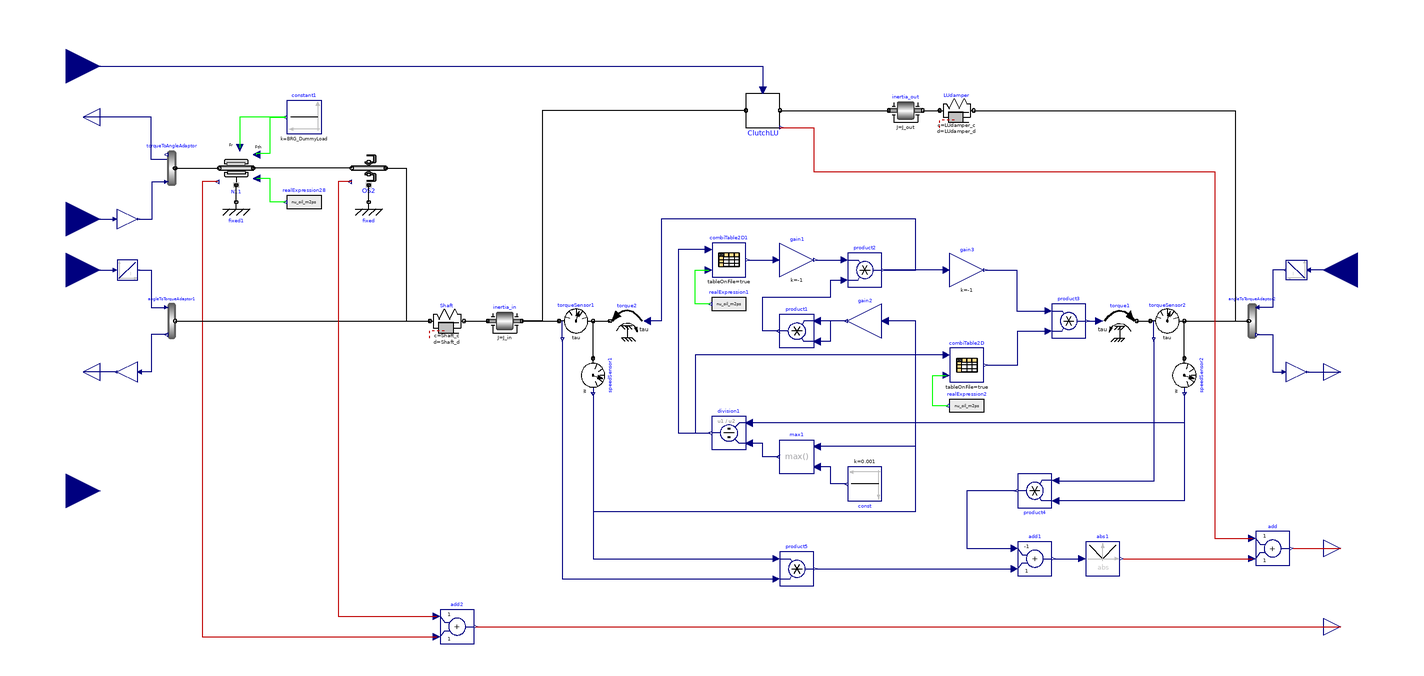

Above is the diagram view of the following Modelica model: its components placed by their Placement annotations and its connect equations drawn as lines.

model TorqueConverter
      constant String currDir = Modelica.Utilities.Files.loadResource("modelica://TRAMI_L3_STEP_AT/Resources");
      constant Real BRG_DummyLoad = 1000;
      parameter String StartDeviceFileName;
      parameter String CapacityCoefficientTabName;
      parameter String TorqueRatioTabName;
      parameter Real Oil_Viscosity_Breakpoint[:];
      parameter Modelica.Units.SI.Inertia J_in = 0.01;
      parameter Modelica.Units.SI.Inertia J_out = 0.01;
      parameter Modelica.Units.SI.RotationalSpringConstant Shaft_c = 1e5;
      parameter Modelica.Units.SI.RotationalDampingConstant Shaft_d = 1e3;
      parameter Modelica.Units.SI.RotationalSpringConstant LUdamper_c = 1e3;
      parameter Modelica.Units.SI.RotationalDampingConstant LUdamper_d = 1e3;
      Modelica.Blocks.Math.Division division1 annotation (
        Placement(visible = true, transformation(origin = {10, -66}, extent = {{10, -10}, {-10, 10}}, rotation = 0)));
      Modelica.Blocks.Math.Gain gain1(k = -1) annotation (
        Placement(visible = true, transformation(origin = {50, 36}, extent = {{-10, -10}, {10, 10}}, rotation = 0)));
      Modelica.Blocks.Math.Product product1 annotation (
        Placement(visible = true, transformation(origin = {50, -6}, extent = {{10, -10}, {-10, 10}}, rotation = 0)));
      Modelica.Blocks.Math.Product product2 annotation (
        Placement(visible = true, transformation(origin = {90, 30}, extent = {{-10, -10}, {10, 10}}, rotation = 0)));
      Modelica.Blocks.Math.Gain gain3(k = -1) annotation (
        Placement(visible = true, transformation(origin = {150, 30}, extent = {{-10, -10}, {10, 10}}, rotation = 0)));
      Modelica.Blocks.Math.Product product3 annotation (
        Placement(visible = true, transformation(origin = {210, 0}, extent = {{-10, -10}, {10, 10}}, rotation = 0)));
      Modelica.Blocks.Interfaces.RealInput tau_lockup_cap annotation (
        Placement(visible = true, transformation(origin = {-380, 150}, extent = {{-20, -20}, {20, 20}}, rotation = 0), iconTransformation(origin = {0, 170}, extent = {{-20, -20}, {20, 20}}, rotation = -90)));
      Modelica.Blocks.Math.Add add1(k1 = -1, k2 = +1) annotation (
        Placement(visible = true, transformation(origin = {190, -140}, extent = {{10, 10}, {-10, -10}}, rotation = 180)));
      Modelica.Blocks.Sources.Constant const(k = 1e-3) annotation (
        Placement(visible = true, transformation(origin = {90, -96}, extent = {{-10, -10}, {10, 10}}, rotation = 180)));
      Modelica.Mechanics.Rotational.Components.SpringDamper LUdamper(c = LUdamper_c, d = LUdamper_d, phi_rel(fixed = true, start = 0), w_rel(fixed = true, start = 0)) annotation (
        Placement(visible = true, transformation(origin = {144, 124}, extent = {{-10, -10}, {10, 10}}, rotation = 0)));
      Modelica.Mechanics.Rotational.Components.SpringDamper Shaft(c = Shaft_c, d = Shaft_d, phi_rel(fixed = true, start = 0), w_rel(fixed = true, start = 0)) annotation (
        Placement(visible = true, transformation(origin = {-156, 0}, extent = {{-10, -10}, {10, 10}}, rotation = 0)));
      Modelica.Mechanics.Rotational.Components.Inertia inertia_in(J = J_in) annotation (
        Placement(visible = true, transformation(origin = {-122, 0}, extent = {{-10, -10}, {10, 10}}, rotation = 0)));
      Modelica.Blocks.Math.Product product5 annotation (
        Placement(visible = true, transformation(origin = {50, -146}, extent = {{-10, -10}, {10, 10}}, rotation = 0)));
      Modelica.Blocks.Math.Product product4 annotation (
        Placement(visible = true, transformation(origin = {190, -100}, extent = {{10, 10}, {-10, -10}}, rotation = 0)));
      Modelica.Blocks.Math.Abs abs1 annotation (
        Placement(visible = true, transformation(origin = {230, -140}, extent = {{-10, -10}, {10, 10}}, rotation = 0)));
      Modelica.Mechanics.Rotational.Sensors.TorqueSensor torqueSensor1 annotation (
        Placement(visible = true, transformation(origin = {-80, 0}, extent = {{-10, -10}, {10, 10}}, rotation = 0)));
      Modelica.Mechanics.Rotational.Sensors.SpeedSensor speedSensor1 annotation (
        Placement(visible = true, transformation(origin = {-70, -32}, extent = {{-10, -10}, {10, 10}}, rotation = -90)));
      Modelica.Mechanics.Rotational.Sensors.TorqueSensor torqueSensor2 annotation (
        Placement(visible = true, transformation(origin = {268, 0}, extent = {{-10, -10}, {10, 10}}, rotation = 0)));
      Modelica.Mechanics.Rotational.Sensors.SpeedSensor speedSensor2 annotation (
        Placement(visible = true, transformation(origin = {278, -32}, extent = {{-10, -10}, {10, 10}}, rotation = -90)));
      Modelica.Mechanics.Rotational.Sources.Torque torque1 annotation (
        Placement(visible = true, transformation(origin = {240, 0}, extent = {{-10, -10}, {10, 10}}, rotation = 0)));
      Modelica.Mechanics.Rotational.Sources.Torque torque2 annotation (
        Placement(visible = true, transformation(origin = {-50, 0}, extent = {{10, -10}, {-10, 10}}, rotation = 0)));
      TRAMI_L3_STEP_AT.TransMission.Mechanics.Elements.Clutch ClutchLU(tanhCoeff = -350) annotation (
        Placement(visible = true, transformation(origin = {30, 124}, extent = {{-10, -10}, {10, 10}}, rotation = 0)));
      Modelica.Mechanics.Rotational.Components.Inertia inertia_out(J = J_out, w(start = 0)) annotation (
        Placement(visible = true, transformation(origin = {114, 124}, extent = {{-10, -10}, {10, 10}}, rotation = 0)));
      Modelica.Blocks.Interfaces.RealOutput Qf_SD_PNT_W annotation (
        Placement(visible = true, transformation(origin = {370, -134}, extent = {{-10, -10}, {10, 10}}, rotation = 0), iconTransformation(origin = {110, -100}, extent = {{-10, -10}, {10, 10}}, rotation = 0)));
      Modelica.Blocks.Math.Gain gain2(k = 60 / (2 * Modelica.Constants.pi)) annotation (
        Placement(visible = true, transformation(origin = {90, 0}, extent = {{10, -10}, {-10, 10}}, rotation = 0)));
      Modelica.Mechanics.Rotational.Components.AngleToTorqueAdaptor angleToTorqueAdaptor2(use_a = false, use_w = false) annotation (
        Placement(visible = true, transformation(origin = {318, 0}, extent = {{10, -10}, {-10, 10}}, rotation = 0)));
      Modelica.Blocks.Interfaces.RealInput w_TM_PNT_TC_radps annotation (
        Placement(visible = true, transformation(origin = {380, 30}, extent = {{20, -20}, {-20, 20}}, rotation = 0), iconTransformation(origin = {120, 40}, extent = {{20, -20}, {-20, 20}}, rotation = 0)));
      Modelica.Blocks.Interfaces.RealOutput trq_TM_PNT_TC_Nm annotation (
        Placement(visible = true, transformation(origin = {370, -30}, extent = {{-10, -10}, {10, 10}}, rotation = 0), iconTransformation(origin = {110, -40}, extent = {{-10, -10}, {10, 10}}, rotation = 0)));
      Modelica.Mechanics.Rotational.Components.AngleToTorqueAdaptor angleToTorqueAdaptor1(use_a = false, use_w = false) annotation (
        Placement(visible = true, transformation(origin = {-318, 0}, extent = {{-10, -10}, {10, 10}}, rotation = 0)));
      Modelica.Blocks.Interfaces.RealOutput trq_TM_PNT_FW_Nm annotation (
        Placement(visible = true, transformation(origin = {-370, -30}, extent = {{10, -10}, {-10, 10}}, rotation = 0), iconTransformation(origin = {-110, -80}, extent = {{10, -10}, {-10, 10}}, rotation = 0)));
      Modelica.Blocks.Interfaces.RealInput w_TM_PNT_FW_radps annotation (
        Placement(visible = true, transformation(origin = {-380, 30}, extent = {{-20, -20}, {20, 20}}, rotation = 0), iconTransformation(origin = {-120, -20}, extent = {{-20, -20}, {20, 20}}, rotation = 0)));
      Modelica.Blocks.Math.Gain gain4(k = -1) annotation (
        Placement(visible = true, transformation(origin = {344, -30}, extent = {{-6, -6}, {6, 6}}, rotation = 0)));
      Modelica.Blocks.Math.Gain gain5(k = -1) annotation (
        Placement(visible = true, transformation(origin = {-344, -30}, extent = {{6, -6}, {-6, 6}}, rotation = 0)));
      Modelica.Blocks.Continuous.Integrator integrator1(k = 1, y_start = 0) annotation (
        Placement(visible = true, transformation(origin = {-344, 30}, extent = {{-6, -6}, {6, 6}}, rotation = 0)));
      Modelica.Blocks.Continuous.Integrator integrator2(k = 1, y_start = 0) annotation (
        Placement(visible = true, transformation(origin = {344, 30}, extent = {{6, -6}, {-6, 6}}, rotation = 0)));
      Modelica.Blocks.Math.Max max1 annotation (
        Placement(visible = true, transformation(origin = {50, -80}, extent = {{10, -10}, {-10, 10}}, rotation = 0)));
      Modelica.Mechanics.Rotational.Components.Fixed fixed annotation (
        Placement(visible = true, transformation(origin = {-202, 70}, extent = {{-10, -10}, {10, 10}}, rotation = 0)));
      TRAMI_L3_STEP_AT.TransMission.Mechanics.Elements.OilSeal OS2(OilSeal_friction_filename = "OS2.txt") annotation (
        Placement(visible = true, transformation(origin = {-202, 90}, extent = {{10, -10}, {-10, 10}}, rotation = 0)));
      TRAMI_L3_STEP_AT.TransMission.Mechanics.Elements.BRG_RadialNeedle N11(BRG_Friction_Filename = "N11.txt") annotation (
        Placement(visible = true, transformation(origin = {-280, 90}, extent = {{10, -10}, {-10, 10}}, rotation = 0)));
      Modelica.Mechanics.Rotational.Components.Fixed fixed1 annotation (
        Placement(visible = true, transformation(origin = {-280, 70}, extent = {{-10, -10}, {10, 10}}, rotation = 0)));
      Modelica.Blocks.Sources.Constant constant1(k = BRG_DummyLoad) annotation (
        Placement(visible = true, transformation(origin = {-240, 120}, extent = {{10, -10}, {-10, 10}}, rotation = 0)));
      Modelica.Blocks.Interfaces.RealInput nu_oil_m2ps annotation (
        Placement(visible = true, transformation(origin = {-380, -100}, extent = {{-20, -20}, {20, 20}}, rotation = 0), iconTransformation(origin = {-120, -140}, extent = {{-20, -20}, {20, 20}}, rotation = 0)));
      Modelica.Blocks.Sources.RealExpression realExpression28(y = nu_oil_m2ps) annotation (
        Placement(visible = true, transformation(origin = {-240, 70}, extent = {{10, -10}, {-10, 10}}, rotation = 0)));
      Modelica.Mechanics.Rotational.Components.TorqueToAngleAdaptor torqueToAngleAdaptor(use_a = false, use_w = true) annotation (
        Placement(visible = true, transformation(origin = {-318, 90}, extent = {{10, -10}, {-10, 10}}, rotation = 0)));
      Modelica.Blocks.Interfaces.RealOutput w_TM_PNT_OP_radps annotation (
        Placement(visible = true, transformation(origin = {-370, 120}, extent = {{10, -10}, {-10, 10}}, rotation = 0), iconTransformation(origin = {-110, 120}, extent = {{10, -10}, {-10, 10}}, rotation = 0)));
      Modelica.Blocks.Math.Gain gain(k = -1) annotation (
        Placement(visible = true, transformation(origin = {-344, 60}, extent = {{-6, -6}, {6, 6}}, rotation = 0)));
      Modelica.Blocks.Interfaces.RealInput trq_TM_PNT_OP_Nm annotation (
        Placement(visible = true, transformation(origin = {-380, 60}, extent = {{-20, -20}, {20, 20}}, rotation = 0), iconTransformation(origin = {-120, 60}, extent = {{-20, -20}, {20, 20}}, rotation = 0)));
      Modelica.Blocks.Interfaces.RealOutput Qf_GB_PNT_W annotation (
        Placement(visible = true, transformation(origin = {370, -180}, extent = {{-10, -10}, {10, 10}}, rotation = 0), iconTransformation(origin = {110, -140}, extent = {{-10, -10}, {10, 10}}, rotation = 0)));
      Modelica.Blocks.Math.Add add2(k1 = +1, k2 = +1) annotation (
        Placement(visible = true, transformation(origin = {-150, -180}, extent = {{10, 10}, {-10, -10}}, rotation = 180)));
      Modelica.Blocks.Tables.CombiTable2Ds combiTable2D1(fileName = currDir + "/Tables/" + StartDeviceFileName, smoothness = Modelica.Blocks.Types.Smoothness.LinearSegments, tableName = CapacityCoefficientTabName, tableOnFile = true) annotation (
        Placement(visible = true, transformation(origin = {10, 36}, extent = {{-10, -10}, {10, 10}}, rotation = 0)));
      Modelica.Blocks.Tables.CombiTable2Ds combiTable2D(fileName = currDir + "/Tables/" + StartDeviceFileName, smoothness = Modelica.Blocks.Types.Smoothness.LinearSegments, tableName = TorqueRatioTabName, tableOnFile = true) annotation (
        Placement(visible = true, transformation(origin = {150, -26}, extent = {{-10, -10}, {10, 10}}, rotation = 0)));
      Modelica.Blocks.Sources.RealExpression realExpression1(y = nu_oil_m2ps) annotation (
        Placement(visible = true, transformation(origin = {10, 10}, extent = {{10, -10}, {-10, 10}}, rotation = 0)));
      Modelica.Blocks.Sources.RealExpression realExpression2(y = nu_oil_m2ps) annotation (
        Placement(visible = true, transformation(origin = {150, -50}, extent = {{10, -10}, {-10, 10}}, rotation = 0)));
      Modelica.Blocks.Math.Add add(k1 = +1, k2 = +1) annotation (
        Placement(visible = true, transformation(origin = {330, -134}, extent = {{10, 10}, {-10, -10}}, rotation = 180)));
    equation
      connect(const.y, max1.u2) annotation (
        Line(points = {{79, -96}, {70, -96}, {70, -86}, {62, -86}}, color = {0, 0, 127}));
      connect(max1.y, division1.u2) annotation (
        Line(points = {{39, -80}, {30, -80}, {30, -72}, {22, -72}}, color = {0, 0, 127}));
      connect(speedSensor1.w, max1.u1) annotation (
        Line(points = {{-70, -43}, {-70, -112}, {120, -112}, {120, -74}, {62, -74}}, color = {0, 0, 127}));
      connect(gain4.y, trq_TM_PNT_TC_Nm) annotation (
        Line(points = {{351, -30}, {370, -30}}, color = {0, 0, 127}));
      connect(angleToTorqueAdaptor2.tau, gain4.u) annotation (
        Line(points = {{321, -8}, {330, -8}, {330, -30}, {337, -30}}, color = {0, 0, 127}));
      connect(integrator2.y, angleToTorqueAdaptor2.phi) annotation (
        Line(points = {{337, 30}, {330, 30}, {330, 8}, {321, 8}}, color = {0, 0, 127}));
      connect(w_TM_PNT_TC_radps, integrator2.u) annotation (
        Line(points = {{380, 30}, {351, 30}}, color = {0, 0, 127}));
      connect(gain5.y, trq_TM_PNT_FW_Nm) annotation (
        Line(points = {{-351, -30}, {-370, -30}}, color = {0, 0, 127}));
      connect(angleToTorqueAdaptor1.tau, gain5.u) annotation (
        Line(points = {{-321, -8}, {-330, -8}, {-330, -30}, {-337, -30}}, color = {0, 0, 127}));
      connect(integrator1.y, angleToTorqueAdaptor1.phi) annotation (
        Line(points = {{-337, 30}, {-330, 30}, {-330, 8}, {-321, 8}}, color = {0, 0, 127}));
      connect(w_TM_PNT_FW_radps, integrator1.u) annotation (
        Line(points = {{-380, 30}, {-351, 30}}, color = {0, 0, 127}));
      connect(gain2.y, product1.u2) annotation (
        Line(points = {{79, 0}, {69.5, 0}, {69.5, -12}, {62, -12}}, color = {0, 0, 127}));
      connect(speedSensor1.w, gain2.u) annotation (
        Line(points = {{-70, -43}, {-70, -112}, {120, -112}, {120, 0}, {102, 0}}, color = {0, 0, 127}));
      connect(gain2.y, product1.u1) annotation (
        Line(points = {{79, 0}, {62, 0}}, color = {0, 0, 127}));
      connect(torqueSensor2.flange_b, angleToTorqueAdaptor2.flange) annotation (
        Line(points = {{278, 0}, {316, 0}}));
      connect(ClutchLU.flange_b, inertia_out.flange_a) annotation (
        Line(points = {{40, 124}, {104, 124}}));
      connect(inertia_out.flange_b, LUdamper.flange_a) annotation (
        Line(points = {{124, 124}, {134, 124}}));
      connect(torqueSensor1.tau, product5.u2) annotation (
        Line(points = {{-88, -11}, {-88, -152}, {38, -152}}, color = {0, 0, 127}));
      connect(speedSensor2.flange, torqueSensor2.flange_b) annotation (
        Line(points = {{278, -22}, {278, 0}}));
      connect(torque1.flange, torqueSensor2.flange_a) annotation (
        Line(points = {{250, 0}, {258, 0}}));
      connect(torqueSensor2.tau, product4.u2) annotation (
        Line(points = {{260, -11}, {260, -94.5}, {202, -94.5}, {202, -94}}, color = {0, 0, 127}));
      connect(tau_lockup_cap, ClutchLU.tau_clutch_cap) annotation (
        Line(points = {{-380, 150}, {30, 150}, {30, 136}}, color = {0, 0, 127}));
      connect(speedSensor2.w, division1.u1) annotation (
        Line(points = {{278, -43}, {278, -60}, {22, -60}}, color = {0, 0, 127}));
      connect(product3.y, torque1.tau) annotation (
        Line(points = {{221, 0}, {228, 0}}, color = {0, 0, 127}));
      connect(gain3.y, product3.u1) annotation (
        Line(points = {{161, 30}, {179.5, 30}, {179.5, 6}, {198, 6}}, color = {0, 0, 127}));
      connect(speedSensor2.w, product4.u1) annotation (
        Line(points = {{278, -43}, {278, -106}, {202, -106}}, color = {0, 0, 127}));
      connect(speedSensor1.w, product5.u1) annotation (
        Line(points = {{-70, -43}, {-70, -140}, {38, -140}}, color = {0, 0, 127}));
      connect(add1.y, abs1.u) annotation (
        Line(points = {{201, -140}, {218, -140}}, color = {0, 0, 127}));
      connect(product4.y, add1.u1) annotation (
        Line(points = {{179, -100}, {150, -100}, {150, -134}, {178, -134}}, color = {0, 0, 127}));
      connect(product5.y, add1.u2) annotation (
        Line(points = {{61, -146}, {178, -146}}, color = {0, 0, 127}));
      connect(Shaft.flange_b, inertia_in.flange_a) annotation (
        Line(points = {{-146, 0}, {-132, 0}}));
      connect(product1.y, product2.u2) annotation (
        Line(points = {{39, -6}, {30, -6}, {30, 14}, {70, 14}, {70, 24}, {78, 24}}, color = {0, 0, 127}));
      connect(gain1.y, product2.u1) annotation (
        Line(points = {{61, 36}, {78, 36}}, color = {0, 0, 127}));
      connect(gain3.u, product2.y) annotation (
        Line(points = {{138, 30}, {101, 30}}, color = {0, 0, 127}));
      connect(product2.y, torque2.tau) annotation (
        Line(points = {{101, 30}, {120, 30}, {120, 60}, {-30, 60}, {-30, 0}, {-38, 0}}, color = {0, 0, 127}));
      connect(fixed.flange, OS2.support) annotation (
        Line(points = {{-202, 70}, {-202, 80}}));
      connect(fixed1.flange, N11.support) annotation (
        Line(points = {{-280, 70}, {-280, 80}}));
      connect(OS2.flange_b, N11.flange_a) annotation (
        Line(points = {{-212, 90}, {-270, 90}}));
      connect(constant1.y, N11.Fr) annotation (
        Line(points = {{-251, 120}, {-278, 120}, {-278, 102}}, color = {0, 255, 0}));
      connect(N11.Fth, constant1.y) annotation (
        Line(points = {{-268, 98}, {-268, 99}, {-260, 99}, {-260, 120}, {-251, 120}}, color = {0, 255, 0}));
      connect(realExpression28.y, N11.nu_oil_m2ps) annotation (
        Line(points = {{-251, 70}, {-260, 70}, {-260, 84}, {-268, 84}}, color = {0, 255, 0}));
      connect(OS2.flange_a, Shaft.flange_a) annotation (
        Line(points = {{-192, 90}, {-180, 90}, {-180, 0}, {-166, 0}}));
      connect(torqueToAngleAdaptor.flange, N11.flange_b) annotation (
        Line(points = {{-316, 90}, {-290, 90}}));
      connect(gain.y, torqueToAngleAdaptor.tau) annotation (
        Line(points = {{-337, 60}, {-329.5, 60}, {-329.5, 82}, {-321, 82}}, color = {0, 0, 127}));
      connect(torqueToAngleAdaptor.w, w_TM_PNT_OP_radps) annotation (
        Line(points = {{-321, 95}, {-330, 95}, {-330, 120}, {-370, 120}}, color = {0, 0, 127}));
      connect(trq_TM_PNT_OP_Nm, gain.u) annotation (
        Line(points = {{-380, 60}, {-351, 60}}, color = {0, 0, 127}));
      connect(N11.PHI_W, add2.u2) annotation (
        Line(points = {{-291, 82}, {-300, 82}, {-300, -186}, {-162, -186}}, color = {191, 0, 0}));
      connect(add2.y, Qf_GB_PNT_W) annotation (
        Line(points = {{-139, -180}, {370, -180}}, color = {191, 0, 0}));
      connect(combiTable2D1.y, gain1.u) annotation (
        Line(points = {{21, 36}, {38, 36}}, color = {0, 0, 127}));
      connect(combiTable2D1.u1, division1.y) annotation (
        Line(points = {{-2, 42}, {-20, 42}, {-20, -66}, {-1, -66}}, color = {0, 0, 127}));
      connect(combiTable2D.y, product3.u2) annotation (
        Line(points = {{161, -26}, {180, -26}, {180, -6}, {198, -6}}, color = {0, 0, 127}));
      connect(combiTable2D.u1, division1.y) annotation (
        Line(points = {{138, -20}, {-10, -20}, {-10, -66}, {-1, -66}}, color = {0, 0, 127}));
      connect(realExpression1.y, combiTable2D1.u2) annotation (
        Line(points = {{-1, 10}, {-10, 10}, {-10, 30}, {-2, 30}}, color = {0, 255, 0}));
      connect(realExpression2.y, combiTable2D.u2) annotation (
        Line(points = {{139, -50}, {130, -50}, {130, -32}, {138, -32}}, color = {0, 255, 0}));
      connect(angleToTorqueAdaptor1.flange, Shaft.flange_a) annotation (
        Line(points = {{-316, 0}, {-166, 0}}));
      connect(inertia_in.flange_b, torqueSensor1.flange_a) annotation (
        Line(points = {{-112, 0}, {-90, 0}}));
      connect(torqueSensor1.flange_b, torque2.flange) annotation (
        Line(points = {{-70, 0}, {-60, 0}}));
      connect(speedSensor1.flange, torqueSensor1.flange_b) annotation (
        Line(points = {{-70, -22}, {-70, 0}}));
      connect(OS2.PHI_W, add2.u1) annotation (
        Line(points = {{-212, 82}, {-220, 82}, {-220, -174}, {-162, -174}}, color = {191, 0, 0}));
      connect(LUdamper.flange_b, angleToTorqueAdaptor2.flange) annotation (
        Line(points = {{154, 124}, {308, 124}, {308, 0}, {316, 0}}));
      connect(ClutchLU.flange_a, inertia_in.flange_b) annotation (
        Line(points = {{20, 124}, {-100, 124}, {-100, 0}, {-112, 0}}));
      connect(abs1.y, add.u2) annotation (
        Line(points = {{242, -140}, {318, -140}, {318, -140}, {318, -140}}, color = {191, 0, 0}));
      connect(ClutchLU.PHI_W, add.u1) annotation (
        Line(points = {{40, 114}, {60, 114}, {60, 88}, {296, 88}, {296, -128}, {318, -128}, {318, -128}}, color = {191, 0, 0}));
      connect(add.y, Qf_SD_PNT_W) annotation (
        Line(points = {{342, -134}, {370, -134}}, color = {191, 0, 0}));
      annotation (
        Icon(graphics={  Rectangle(origin = {0, 50}, fillColor = {255, 255, 255}, fillPattern = FillPattern.Solid, extent = {{-100, 100}, {100, -200}}), Text(origin = {-18, -172}, lineColor = {0, 0, 255}, extent = {{-122, 22}, {158, -28}}, textString = "%name"), Ellipse(origin = {10, 0}, fillColor = {255, 255, 255}, fillPattern = FillPattern.Solid, extent = {{-60, 120}, {29, 10}}, startAngle = 90, endAngle = 270), Ellipse(origin = {-14, 0}, fillColor = {255, 255, 255}, fillPattern = FillPattern.Solid, extent = {{64, 120}, {-25, 10}}, startAngle = -90, endAngle = 90), Ellipse(origin = {-16, -100}, fillColor = {255, 255, 255}, fillPattern = FillPattern.Solid, extent = {{66, 90}, {-23, -20}}, startAngle = -90, endAngle = 90), Ellipse(origin = {14, -100}, fillColor = {255, 255, 255}, fillPattern = FillPattern.Solid, extent = {{-64, 90}, {25, -20}}, startAngle = 90, endAngle = 270), Ellipse(extent = {{-42, 96}, {-42, 96}}, endAngle = 360), Ellipse(extent = {{-81, 149}, {81, -149}}, endAngle = 360), Rectangle(origin = {8, 0}, fillColor = {255, 255, 255}, fillPattern = FillPattern.Solid, extent = {{-108, 25}, {-7.6, -25}}), Rectangle(origin = {-8, 0}, fillColor = {255, 255, 255}, fillPattern = FillPattern.Solid, extent = {{108, 25}, {7.6, -25}}), Text(origin = {28, 176}, extent = {{-10, 10}, {70, -20}}, textString = "LockUp"), Text(origin = {-115, -60}, extent = {{-19, 20}, {19, -20}}, textString = "T"), Text(origin = {-117, 10}, extent = {{-19, 20}, {19, -20}}, textString = "w"), Text(origin = {121, -18}, extent = {{-19, 20}, {19, -20}}, textString = "T"), Text(origin = {119, 78}, extent = {{-19, 20}, {19, -20}}, textString = "w"), Text(origin = {119, -78}, extent = {{-19, 20}, {41, -22}}, textString = "QfSD"), Text(origin = {-117, 146}, extent = {{-19, 20}, {19, -20}}, textString = "w"), Text(origin = {-117, 86}, extent = {{-19, 20}, {19, -20}}, textString = "T"), Text(origin = {-121, -108}, extent = {{-19, 20}, {19, -20}}, textString = "nu"), Text(origin = {119, -120}, extent = {{-19, 20}, {41, -22}}, textString = "QfGB")}, coordinateSystem(extent = {{-100, -150}, {100, 150}}, initialScale = 0.1)),
        Diagram(coordinateSystem(extent = {{-360, -200}, {360, 180}})),
        __OpenModelica_commandLineOptions = "",
        version = "",
        uses(Modelica(version = "3.2.3")));
    end TorqueConverter;